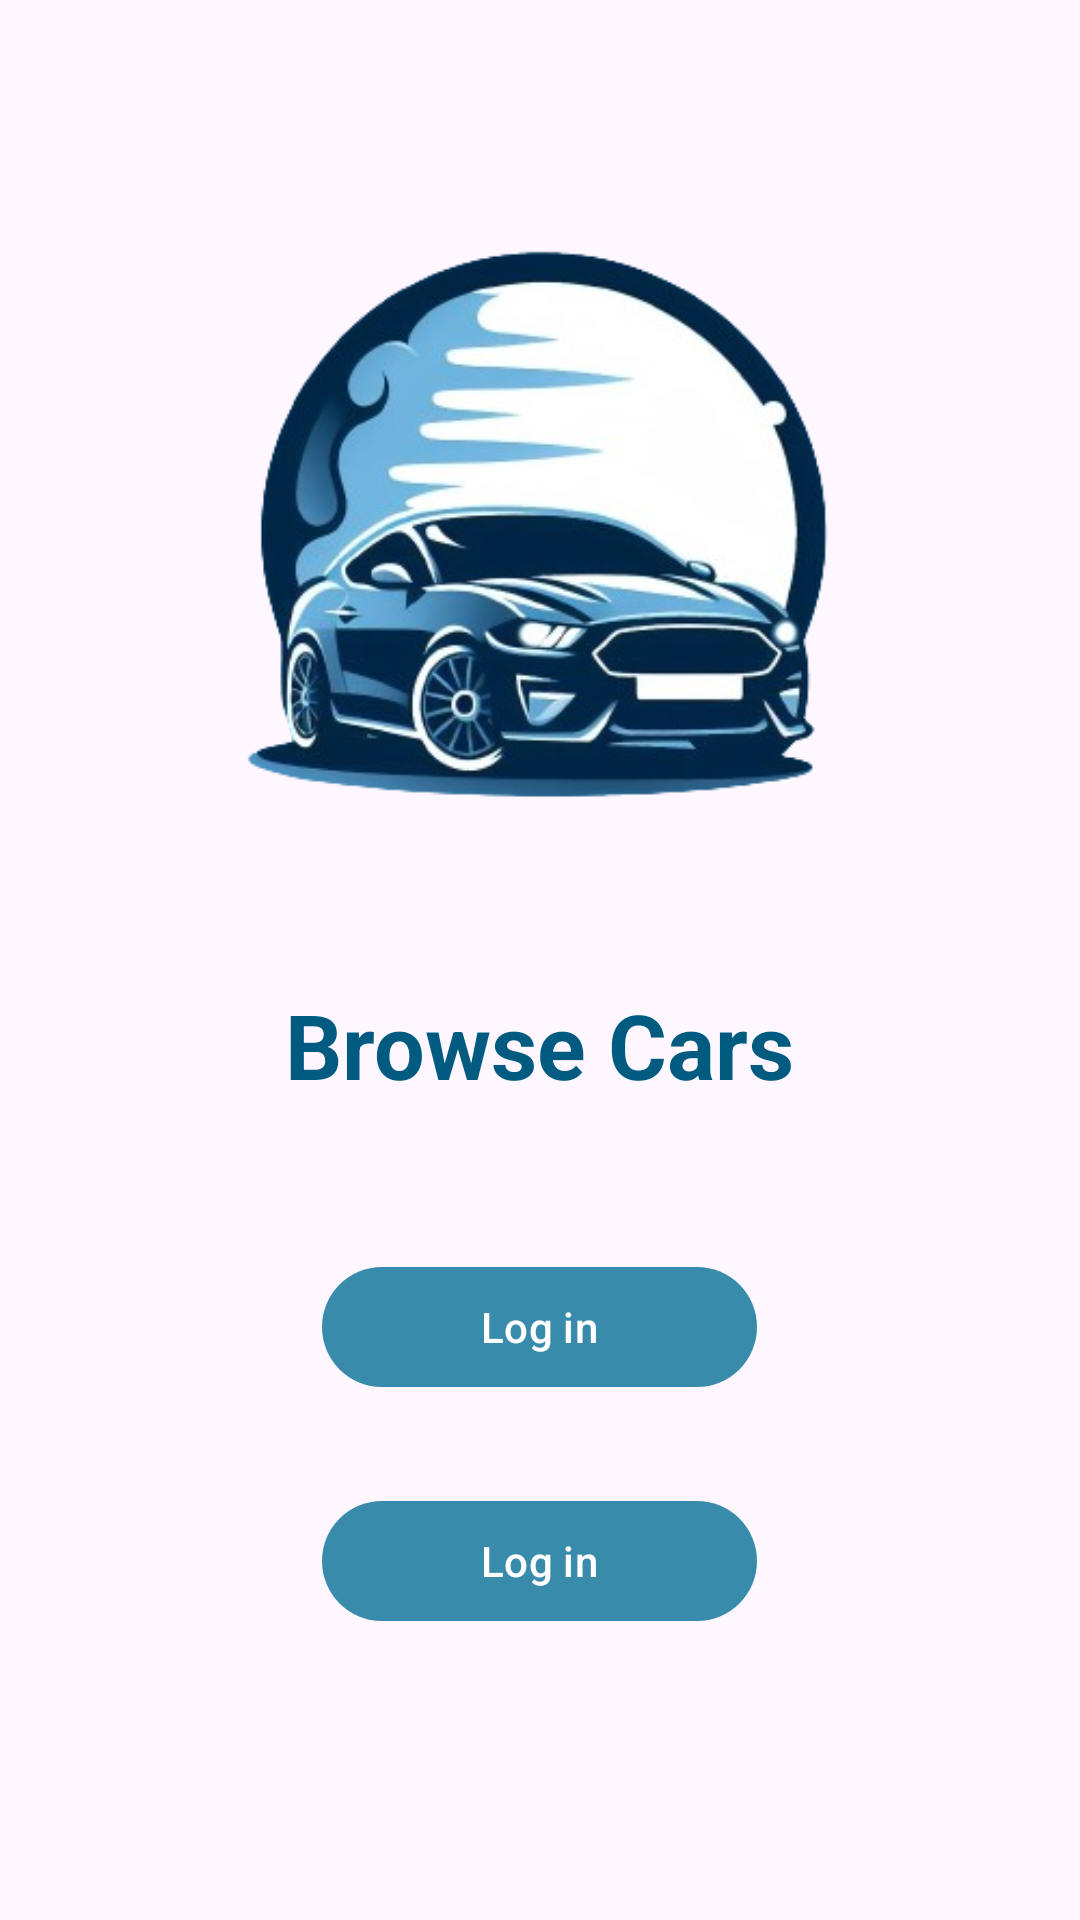

The Android layout XML behind this screen, and the referenced resources:
<!-- AndroidManifest.xml: application theme Theme.MobileProject -->
<!-- res/layout/activity_main1.xml -->
<?xml version="1.0" encoding="utf-8"?>
<RelativeLayout
    xmlns:android="http://schemas.android.com/apk/res/android"
    xmlns:tools="http://schemas.android.com/tools"
    xmlns:app="http://schemas.android.com/apk/res-auto"
    android:layout_width="match_parent"
    android:layout_height="match_parent"
    android:id="@+id/main"

    tools:context=".Main1">

    <ImageView
        android:id="@+id/logo"
        android:layout_width="wrap_content"
        android:layout_height="wrap_content"
        android:layout_centerHorizontal="true"
        android:layout_marginTop="30dp"
        android:src="@drawable/logo" />

    <TextView
        android:id="@+id/title"
        android:layout_width="wrap_content"
        android:layout_height="wrap_content"
        android:layout_below="@id/logo"
        android:layout_centerHorizontal="true"
        android:layout_marginTop="20dp"
        android:text="Browse Cars"
        android:textColor="@color/blue"
        android:textSize="30sp"
        android:textStyle="bold" />

    <Button
        android:id="@+id/log"
        android:layout_width="145dp"
        android:layout_height="wrap_content"
        android:layout_below="@id/title"
        android:layout_centerHorizontal="true"
        android:layout_marginTop="50dp"
        app:backgroundTint="@color/blue2"
        android:onClick="trial"
        android:textColor="@color/white"
        android:text="Log in" />
    <Button
        android:id="@+id/sign"
        android:layout_width="145dp"
        android:layout_height="wrap_content"
        android:layout_below="@id/log"
        android:layout_centerHorizontal="true"
        android:layout_marginTop="30dp"
        app:backgroundTint="@color/blue2"
        android:onClick="trial"
        android:textColor="@color/white"
        android:text="Log in" />

</RelativeLayout>
<!-- resources referenced by this layout -->
<resources>
  <color name="blue">#015B80</color>
  <color name="blue2">#398BAC</color>
  <color name="white">#FFFFFFFF</color>
  <!-- drawable logo: png bitmap (drawable, 98296 bytes) -->
  <style name="Theme.MobileProject" parent="Base.Theme.MobileProject" />
  <style name="Base.Theme.MobileProject" parent="Theme.Material3.DayNight.NoActionBar">
      </style>
</resources>
